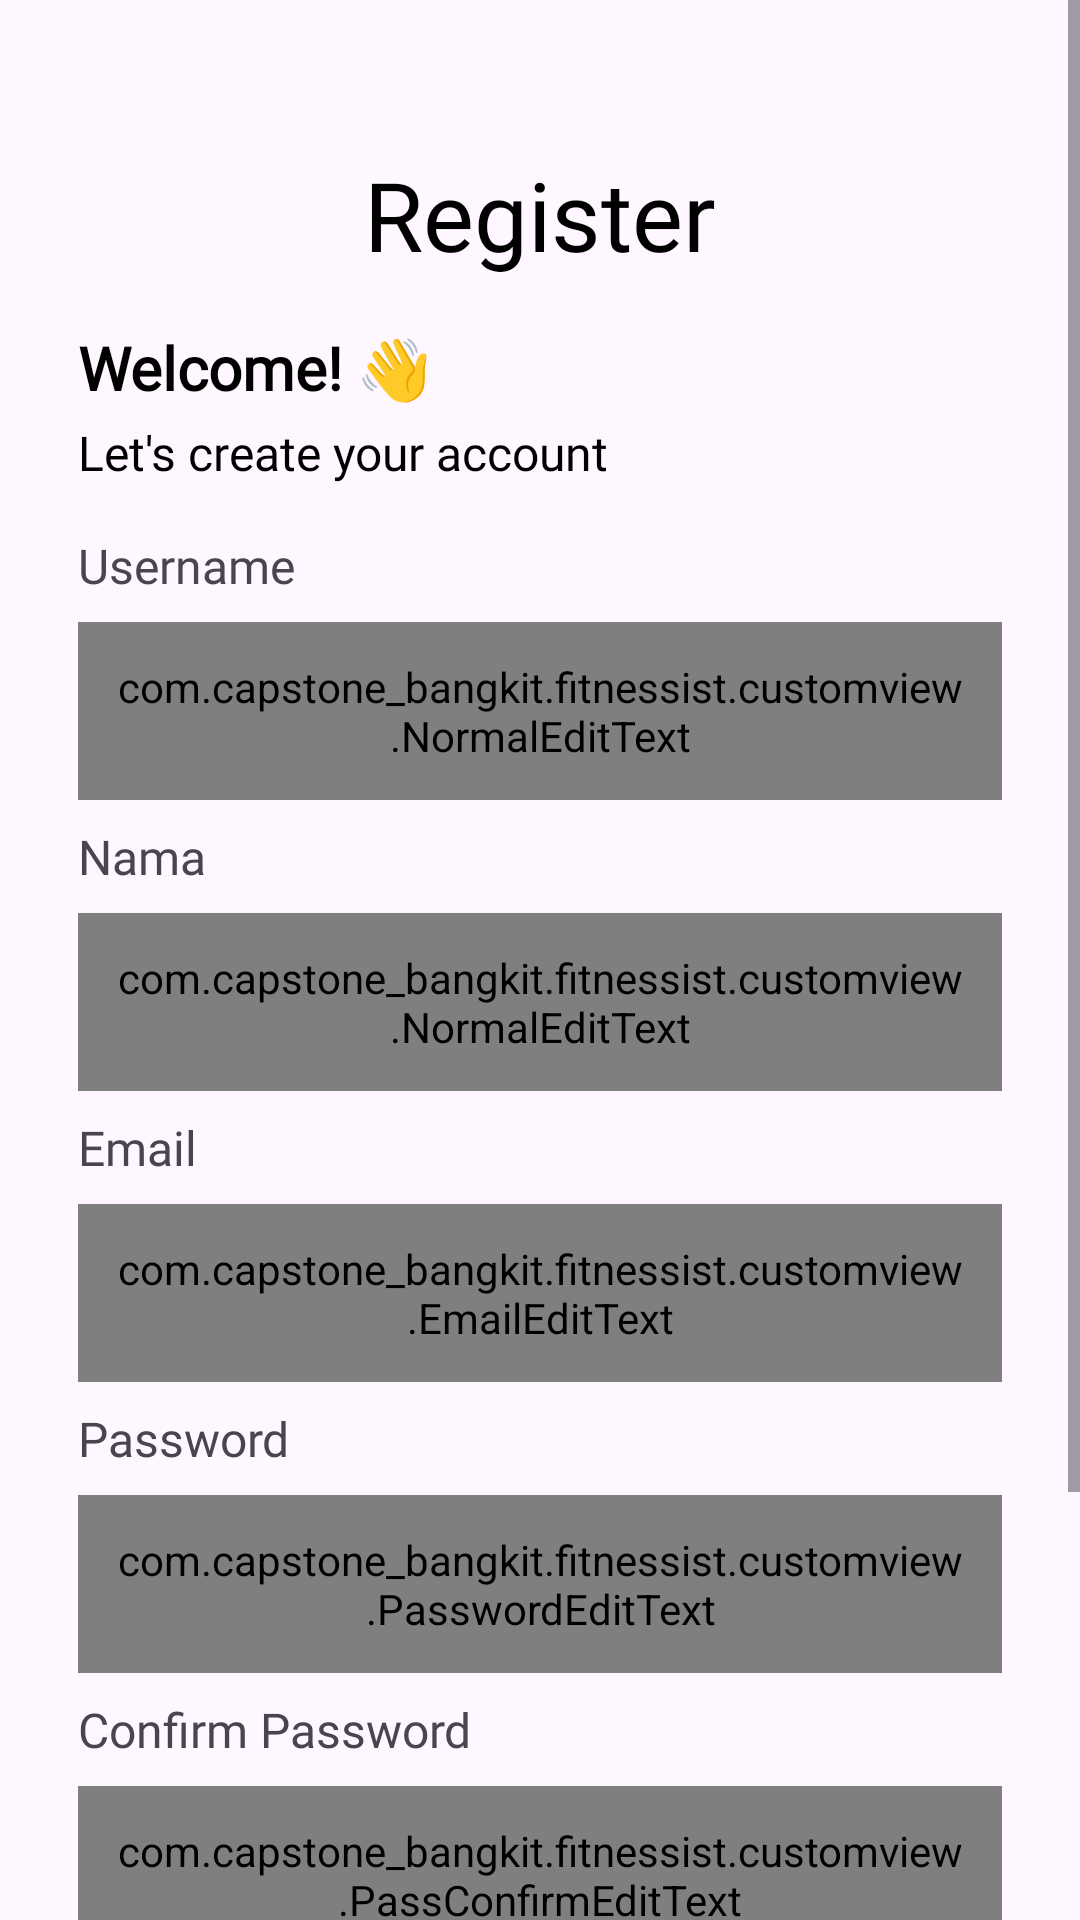

Android layout source for this screen:
<!-- AndroidManifest.xml: application theme Theme.Fitnessist -->
<!-- res/layout/activity_register.xml -->
<?xml version="1.0" encoding="utf-8"?>
<androidx.constraintlayout.widget.ConstraintLayout xmlns:android="http://schemas.android.com/apk/res/android"
    xmlns:app="http://schemas.android.com/apk/res-auto"
    xmlns:tools="http://schemas.android.com/tools"
    android:layout_width="match_parent"
    android:layout_height="match_parent"
    android:layout_marginHorizontal="10dp"
    tools:context=".ui.RegisterActivity">

        <ScrollView
            android:layout_width="match_parent"
            android:layout_height="match_parent">

                <LinearLayout
                    android:layout_width="match_parent"
                    android:layout_height="wrap_content"
                    android:orientation="vertical"
                    android:layout_marginHorizontal="10dp">

                        <TextView
                            android:id="@+id/register"
                            android:layout_marginTop="50dp"
                            android:layout_width="match_parent"
                            android:layout_height="wrap_content"
                            android:fontFamily="@font/montserrat_bold"
                            android:text="@string/daftar"
                            android:textAlignment="center"
                            android:textColor="@color/black"
                            android:textSize="32sp" />

                        <TextView
                            android:id="@+id/textView"
                            android:layout_width="wrap_content"
                            android:layout_height="wrap_content"
                            android:layout_marginStart="16dp"
                            android:layout_marginTop="16dp"
                            android:fontFamily="@font/montserrat_semibold"
                            android:text="@string/greeting3"
                            android:textColor="@color/black"
                            android:textSize="20sp"
                            android:textStyle="bold" />

                        <TextView
                            android:id="@+id/tv_2"
                            android:layout_width="wrap_content"
                            android:layout_height="wrap_content"
                            android:layout_marginTop="4dp"
                            android:layout_marginStart="16dp"
                            android:fontFamily="@font/opensans_semibold"
                            android:text="@string/greeting4"
                            android:textColor="@color/black"
                            android:textSize="16sp" />

                        <TextView
                            android:layout_width="wrap_content"
                            android:layout_height="wrap_content"
                            android:fontFamily="@font/opensans_semibold"
                            android:text="@string/username"
                            android:textSize="16sp"
                            android:layout_marginTop="16dp"
                            android:layout_marginStart="16dp"
                            android:layout_marginBottom="8dp"/>
                        <com.capstone_bangkit.fitnessist.customview.NormalEditText
                            android:id="@+id/edt_username"
                            android:layout_width="match_parent"
                            android:layout_height="wrap_content"
                            android:background="@drawable/edit_text"
                            android:maxLines="1"
                            android:padding="12dp"
                            android:layout_marginHorizontal="16dp"/>
                        <TextView
                            android:layout_width="wrap_content"
                            android:layout_height="wrap_content"
                            android:fontFamily="@font/opensans_semibold"
                            android:text="@string/name"
                            android:textSize="16sp"
                            android:layout_marginStart="16dp"
                            android:layout_marginBottom="8dp"
                            android:layout_marginTop="8dp"/>
                        <com.capstone_bangkit.fitnessist.customview.NormalEditText
                            android:id="@+id/edt_name"
                            android:layout_width="match_parent"
                            android:layout_height="wrap_content"
                            android:background="@drawable/edit_text"
                            android:maxLines="1"
                            android:padding="12dp"
                            android:layout_marginHorizontal="16dp"/>

                        <TextView
                            android:layout_width="wrap_content"
                            android:layout_height="wrap_content"
                            android:fontFamily="@font/opensans_semibold"
                            android:text="@string/email"
                            android:textSize="16sp"
                            android:layout_marginStart="16dp"
                            android:layout_marginBottom="8dp"
                            android:layout_marginTop="8dp"/>

                        <com.capstone_bangkit.fitnessist.customview.EmailEditText
                            android:id="@+id/edt_email"
                            android:layout_width="match_parent"
                            android:layout_height="wrap_content"
                            android:layout_marginHorizontal="16dp"
                            android:background="@drawable/edit_text"
                            android:inputType="textEmailAddress"
                            android:maxLines="1"
                            android:padding="12dp" />

                        <TextView
                            android:layout_width="wrap_content"
                            android:layout_height="wrap_content"
                            android:fontFamily="@font/opensans_semibold"
                            android:text="@string/password"
                            android:textSize="16sp"
                            android:layout_marginStart="16dp"
                            android:layout_marginBottom="8dp"
                            android:layout_marginTop="8dp"/>
                        <com.capstone_bangkit.fitnessist.customview.PasswordEditText
                            android:id="@+id/edt_password"
                            android:layout_width="match_parent"
                            android:layout_height="wrap_content"
                            android:background="@drawable/edit_text"
                            android:maxLines="1"
                            android:inputType="textPassword"
                            android:padding="12dp"
                            android:layout_marginHorizontal="16dp"/>

                        <TextView
                            android:layout_width="wrap_content"
                            android:layout_height="wrap_content"
                            android:fontFamily="@font/opensans_semibold"
                            android:text="@string/passconf"
                            android:textSize="16sp"
                            android:layout_marginStart="16dp"
                            android:layout_marginBottom="8dp"
                            android:layout_marginTop="8dp"/>
                        <com.capstone_bangkit.fitnessist.customview.PassConfirmEditText
                            android:id="@+id/edt_passConf"
                            android:layout_width="match_parent"
                            android:layout_height="wrap_content"
                            android:background="@drawable/edit_text"
                            android:maxLines="1"
                            android:inputType="textPassword"
                            android:padding="12dp"
                            android:layout_marginHorizontal="16dp"/>

                        <Button
                            android:id="@+id/btn_register"
                            android:layout_width="match_parent"
                            android:layout_height="wrap_content"
                            android:layout_marginTop="16dp"
                            android:backgroundTint="@color/primary100"
                            android:fontFamily="@font/opensans_semibold"
                            android:text="@string/register"
                            android:textSize="16sp"
                            android:layout_marginHorizontal="16dp"/>

                        <LinearLayout
                            android:layout_width="wrap_content"
                            android:layout_height="wrap_content"
                            android:layout_gravity="center"
                            android:layout_marginTop="16dp"
                            android:orientation="horizontal">

                                <TextView
                                    android:layout_width="wrap_content"
                                    android:layout_height="wrap_content"
                                    android:gravity="center"
                                    android:fontFamily="@font/opensans_semibold"
                                    android:text="@string/already_have_an_account"
                                    android:textSize="14sp"
                                    android:textStyle="bold" />

                                <TextView
                                    android:id="@+id/btn_login"
                                    android:layout_width="wrap_content"
                                    android:layout_height="wrap_content"
                                    android:fontFamily="@font/opensans_semibold"
                                    android:text="@string/login"
                                    android:textSize="14sp"
                                    android:layout_marginStart="4dp"
                                    android:textColor="@color/birumuda"
                                    android:textStyle="bold"
                                    android:layout_marginBottom="70dp"/>
                        </LinearLayout>
                </LinearLayout>
        </ScrollView>

        <ProgressBar
            android:id="@+id/progressBar"
            android:visibility="gone"
            android:layout_width="wrap_content"
            android:layout_height="wrap_content"
            app:layout_constraintBottom_toBottomOf="parent"
            app:layout_constraintEnd_toEndOf="parent"
            app:layout_constraintStart_toStartOf="parent"
            app:layout_constraintTop_toTopOf="parent" />

</androidx.constraintlayout.widget.ConstraintLayout>
<!-- resources referenced by this layout -->
<resources>
  <color name="birumuda">#09AEFC</color>
  <color name="black">#FF000000</color>
  <color name="primary100">#323233</color>
  <!-- drawable edit_text (drawable) -->
  <?xml version="1.0" encoding="utf-8"?>
  <shape xmlns:android="http://schemas.android.com/apk/res/android">
      <stroke
          android:color="@color/gray_400"
          android:width="1dp"/>
  
      <corners
          android:radius="12dp"/>
  </shape>
  <string name="already_have_an_account">Already have account?</string>
  <string name="daftar">Register</string>
  <string name="email">Email</string>
  <string name="greeting3">Welcome! 👋</string>
  <string name="greeting4">Let\'s create your account</string>
  <string name="login">Login</string>
  <string name="name">Nama</string>
  <string name="passconf">Confirm Password</string>
  <string name="password">Password</string>
  <string name="register">Register</string>
  <string name="username">Username</string>
  <style name="Theme.Fitnessist" parent="Base.Theme.Fitnessist" />
  <color name="gray_400">#FF9CA3AF</color>
  <style name="Base.Theme.Fitnessist" parent="Theme.Material3.DayNight.NoActionBar">
          
          
      </style>
</resources>
